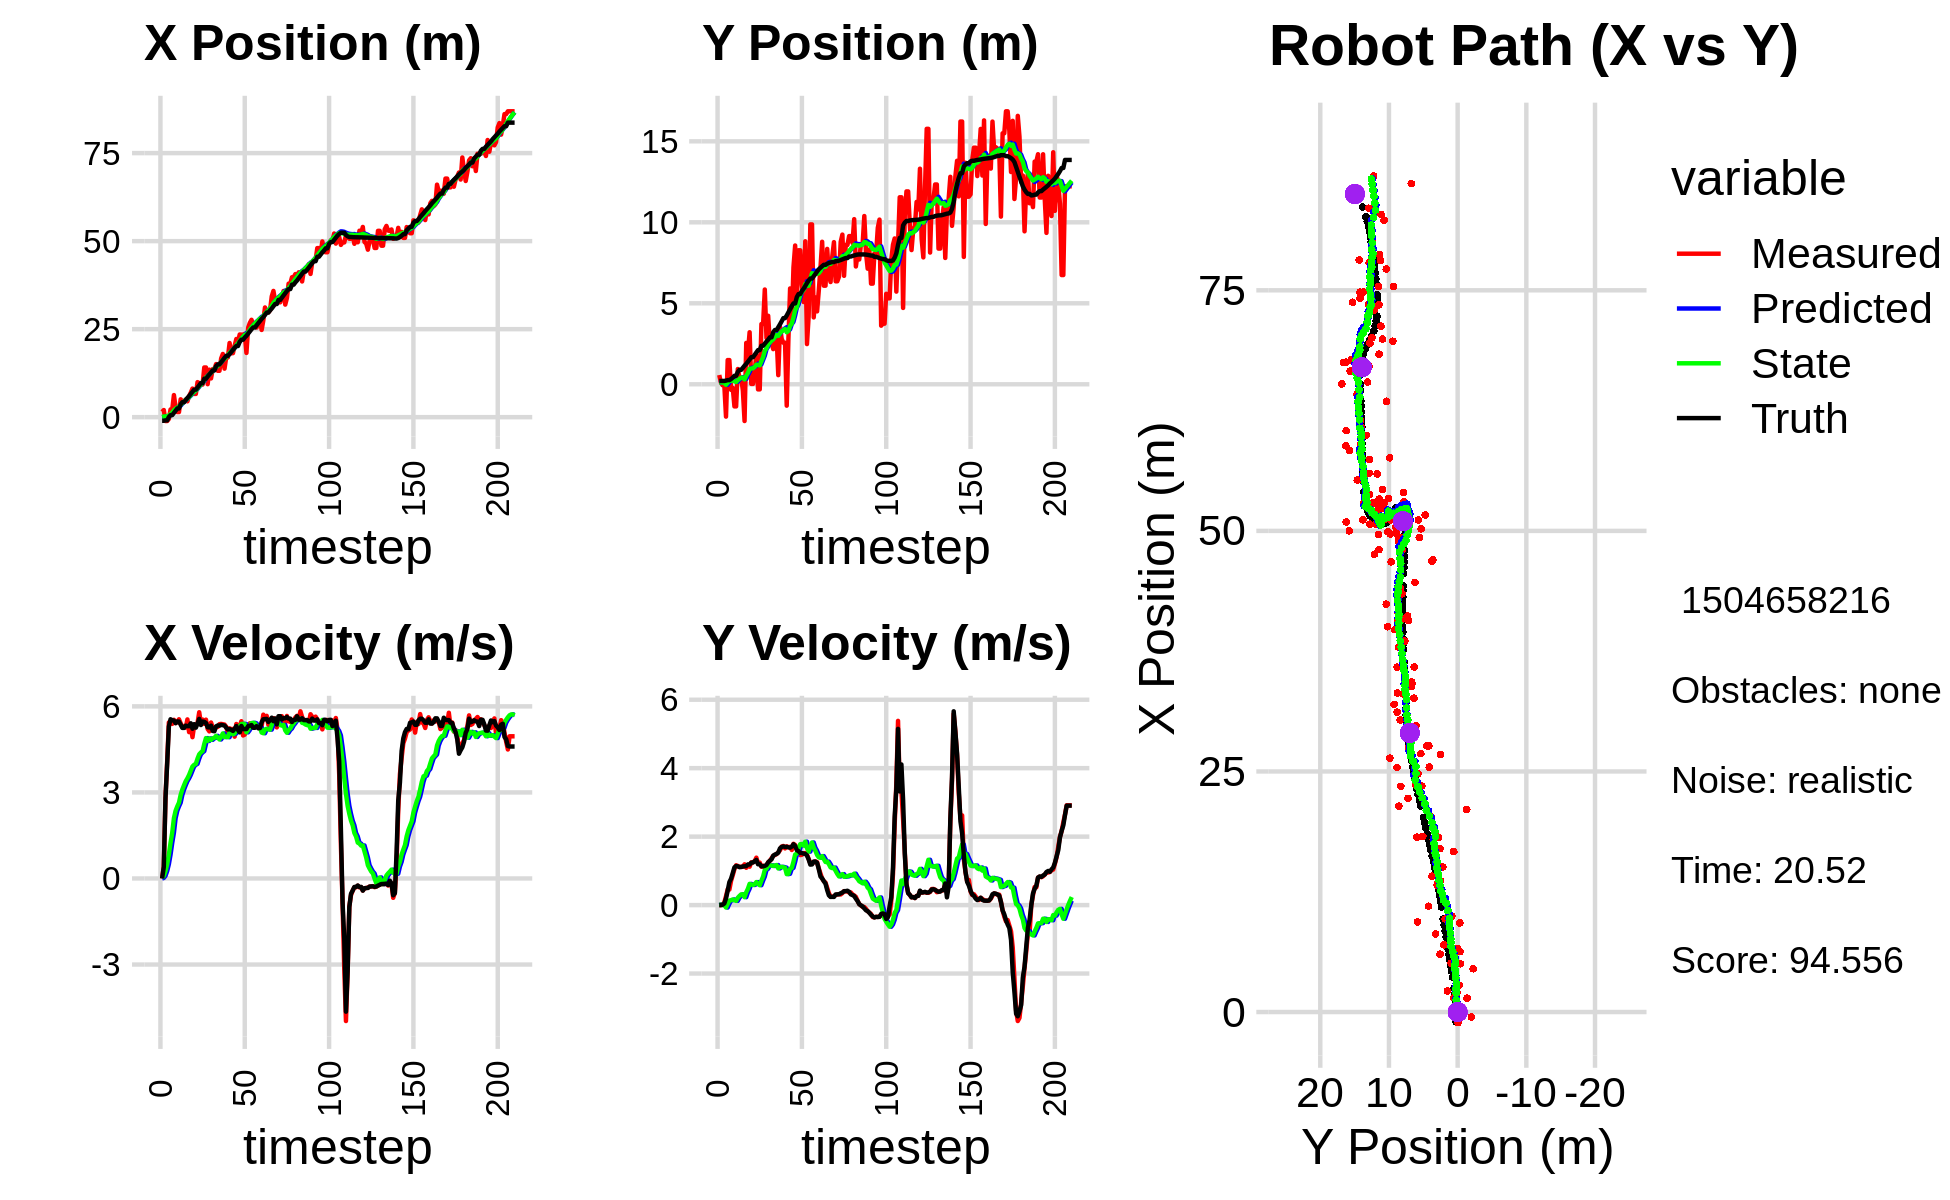

Data behind this chart, as committed beside it:
-5.263877804513310554e-01, 1.087930083254502245e+00, 0.000000000000000000e+00, -0.000000000000000000e+00, 0.000000000000000000e+00, 0.000000000000000000e+00, 0.000000000000000000e+00, 0.000000000000000000e+00, -2.920147026829869250e-02, 8.598892765072614630e-02, 0.000000000000000000e+00, 0.000000000000000000e+00, -1.018364906213042875e+00, 2.034134864390857167e-01, 0.000000000000000000e+00, 0.000000000000000000e+00, 0.000000000000000000e+00, 1.787854853319004178e-04
1.487088442184514303e+00, 5.707116417343007786e-01, 0.000000000000000000e+00, 0.000000000000000000e+00, -2.920147026829869250e-02, 8.598892765072614630e-02, 0.000000000000000000e+00, 0.000000000000000000e+00, 5.208248726653462446e-02, 1.208097323914154309e-01, 1.817160420904269727e-02, 1.174985924905014127e-02, -1.018364906213042875e+00, 2.034134864390857167e-01, 0.000000000000000000e+00, 0.000000000000000000e+00, 0.000000000000000000e+00, -6.792327621951699257e-04
2.022572755837195757e+00, 9.894868697107454814e-02, 4.239999373313685926e-01, 2.211271975496999589e-04, 5.389964768743889245e-02, 1.219847183163204479e-01, 1.817160420904269727e-02, 1.174985924905014127e-02, 1.706399618387282047e-01, 1.199275341855080557e-01, 9.087533744700117266e-02, 9.594596582535069168e-03, -1.018364906213042875e+00, 2.034134864390857167e-01, 4.000000000000000222e-01, 0.000000000000000000e+00, 4.000000059604644775e-01, -5.215264391154050827e-04
-1.098143652022909755e+00, -6.030676063250708929e-02, 2.828991068500476658e+00, 7.107233004049980096e-03, 1.797274955834283205e-01, 1.208869938437615588e-01, 9.087533744700117266e-02, 9.594596582535069168e-03, 1.896406940999612045e-01, 1.084066283465628666e-01, 2.587171976742678181e-01, 2.250018694481439700e-03, -9.219102859714575215e-01, 2.034658763443350227e-01, 2.799999999999999822e+00, 1.099999999999999936e-02, 2.799999952316284180e+00, -2.512280130758881569e-03
-1.098143652022909755e+00, -6.030676063250708929e-02, 4.072332085085280440e+00, 7.375646338245141209e-02, 2.155124138673879808e-01, 1.086316302160110076e-01, 2.587171976742678181e-01, 2.250018694481439700e-03, 2.757003267954592496e-01, 1.005256396619203518e-01, 4.980749139870038755e-01, 1.420512078757270313e-03, -9.219102859714575215e-01, 2.034658763443350227e-01, 4.000000000000000000e+00, 4.800000000000000100e-02, 4.000000000000000000e+00, -1.810962334275245667e-02
-5.025990004505446196e-01, -1.997891276639693459e+00, 5.438908155685686197e+00, 2.574974629159550998e-01, 3.255078181941596371e-01, 1.006676908697960726e-01, 4.980749139870038755e-01, 1.420512078757270313e-03, 4.770258094881312805e-01, -2.935262621562706453e-02, 8.324386101289286133e-01, -7.115497446960145078e-02, 5.305004152702537390e-02, 2.246076164694714716e-01, 5.293999999999999595e+00, 1.930000000000000049e-01, 5.296999931335449219e+00, -4.730826988816261292e-02
2.187460542070877700e+00, 1.494765674340670536e+00, 5.459653725548027303e+00, 4.600252170744807412e-01, 5.602696705010241640e-01, -3.646812366258721239e-02, 8.324386101289286133e-01, -7.115497446960145078e-02, 8.752687521580437835e-01, 9.392548777868335586e-02, 1.242256455875480947e+00, 3.761053683035517348e-02, 5.850133896058795635e-01, 2.570451848789649385e-01, 5.549000000000000377e+00, 4.219999999999999862e-01, 5.565000057220458984e+00, -8.406049013137817383e-02
2.187460542070877700e+00, 1.494765674340670536e+00, 5.388904327932277916e+00, 4.540639402917106549e-01, 9.994943977455919004e-01, 9.768654146171887320e-02, 1.242256455875480947e+00, 3.761053683035517348e-02, 1.277003475474797867e+00, 2.138095081599228620e-01, 1.595559845140712696e+00, 1.308407182975660776e-01, 5.850133896058795635e-01, 2.570451848789649385e-01, 5.516000000000000014e+00, 6.710000000000000409e-01, 5.556000232696533203e+00, -8.406049013137817383e-02
6.269792079962709153e+00, -3.456427246825836130e-01, 5.530565306565818240e+00, 7.103701655720074948e-01, 1.436559459988869136e+00, 2.268935799896794614e-01, 1.595559845140712696e+00, 1.308407182975660776e-01, 1.970719307322629454e+00, 2.165834927242847319e-01, 2.102417989599778103e+00, 1.412672428705213090e-01, 1.215590476859068181e+00, 3.222853739780056070e-01, 5.503000000000000114e+00, 7.710000000000000187e-01, 5.556000232696533203e+00, -1.277449578046798706e-01
2.767229556994314166e+00, -2.184877557995232866e-01, 5.417104238935221083e+00, 8.730123360655301923e-01, 2.180961106282607087e+00, 2.307102170113368711e-01, 2.102417989599778103e+00, 1.412672428705213090e-01, 2.389230724412840345e+00, 2.363192405178488331e-01, 2.360832490662992278e+00, 1.647094127518237139e-01, 1.845229149415694270e+00, 4.119960498082584910e-01, 5.413999999999999702e+00, 9.350000000000000533e-01, 5.493999958038330078e+00, -1.597846299409866333e-01
1.444204688364270739e+00, -1.366618322688848863e+00, 5.447359002136527906e+00, 1.051942173178051387e+00, 2.625313973479139751e+00, 2.527901817930311990e-01, 2.360832490662992278e+00, 1.647094127518237139e-01, 2.695060056449454677e+00, 1.850492472254573473e-01, 2.513089445178933623e+00, 1.399503301367741037e-01, 2.476111412333776407e+00, 5.226734410878487447e-01, 5.474999999999999645e+00, 1.102000000000000091e+00, 5.585000038146972656e+00, -1.907623410224914551e-01
1.444204688364270739e+00, -1.366618322688848863e+00, 5.549459082897687523e+00, 1.162929384106235808e+00, 2.946369000967348217e+00, 1.990442802391347576e-01, 2.513089445178933623e+00, 1.399503301367741037e-01, 2.989680897305395657e+00, 1.411748200258759467e-01, 2.641876699927768524e+00, 1.232684259380478764e-01, 2.476111412333776407e+00, 5.226734410878487447e-01, 5.466999999999999638e+00, 1.139999999999999902e+00, 5.585000038146972656e+00, -2.065681070089340210e-01
5.069365262934002025e+00, 9.415659284540596197e-01, 5.408383397709221718e+00, 1.143753327328008496e+00, 3.253868567298172643e+00, 1.535016626196807343e-01, 2.641876699927768524e+00, 1.232684259380478764e-01, 3.532509675833535923e+00, 2.586470133038768493e-01, 2.914177823212797502e+00, 2.152630636823755217e-01, 3.623175621005281233e+00, 7.589916713931940118e-01, 5.362000000000000099e+00, 1.133000000000000007e+00, 5.480000019073486328e+00, -2.084072083234786987e-01
4.483525499899760014e+00, 4.104564315361011184e-01, 5.278637384468787275e+00, 1.114455991722239636e+00, 3.823927458154815717e+00, 2.801733196721143959e-01, 2.914177823212797502e+00, 2.152630636823755217e-01, 3.995440037592869587e+00, 3.333350840218685662e-01, 3.100397073808700554e+00, 2.682450937109469580e-01, 4.246973991200616361e+00, 8.905086052051087719e-01, 5.248999999999999666e+00, 1.108999999999999986e+00, 5.364999771118164062e+00, -2.080700993537902832e-01
4.483525499899760014e+00, 4.104564315361011184e-01, 5.313861161209353590e+00, 1.121892636102304497e+00, 4.305479744973739642e+00, 3.601595933929632731e-01, 3.100397073808700554e+00, 2.682450937109469580e-01, 4.432722190820308938e+00, 4.052521033181994414e-01, 3.251032516847689902e+00, 3.138450150890527146e-01, 4.246973991200616361e+00, 8.905086052051087719e-01, 5.248000000000000220e+00, 1.112000000000000099e+00, 5.364999771118164062e+00, -2.080700993537902832e-01
5.020969778577179632e+00, -3.927135340694399845e-01, 5.259798817441503793e+00, 1.116532060066932619e+00, 4.757825442505078328e+00, 4.366366048271047018e-01, 3.251032516847689902e+00, 3.138450150890527146e-01, 4.880974077300030523e+00, 4.173912382516876685e-01, 3.391400178262717446e+00, 3.149388122635993215e-01, 4.850708962037103333e+00, 1.018319620290639049e+00, 5.326999999999999957e+00, 1.129999999999999893e+00, 5.445000171661376953e+00, -2.091716080904006958e-01
4.497423350939320663e+00, -2.269654379624653107e+00, 5.544547033422209559e+00, 1.190898500055851628e+00, 5.220114095126302090e+00, 4.488851194780476006e-01, 3.391400178262717446e+00, 3.149388122635993215e-01, 5.274718312601555326e+00, 3.003165180049912619e-01, 3.490586337607039624e+00, 2.314192066797821912e-01, 5.463381767287580182e+00, 1.149261129553661664e+00, 5.309999999999999609e+00, 1.133000000000000007e+00, 5.428999900817871094e+00, -2.115728855133056641e-01
6.013564016950432745e+00, 2.552686286471176569e+00, 5.101811578643934197e+00, 1.090232863025046628e+00, 5.623776946362259110e+00, 3.234584386729694727e-01, 3.490586337607039624e+00, 2.314192066797821912e-01, 5.736046953304587248e+00, 5.210283858769366727e-01, 3.610312428673886576e+00, 3.748271207722555509e-01, 5.974144935709890802e+00, 1.258637023906852281e+00, 5.307999999999999829e+00, 1.139999999999999902e+00, 5.428999900817871094e+00, -2.105287164449691772e-01
6.975868433844515160e+00, 1.984104527439202625e+00, 5.302906249885804613e+00, 1.177204759386691224e+00, 6.097078196171976217e+00, 5.585110979541622056e-01, 3.610312428673886576e+00, 3.748271207722555509e-01, 6.251093497742452598e+00, 6.968066595335936642e-01, 3.758670016040705164e+00, 4.775834148876839103e-01, 6.589585304308565483e+00, 1.392284584485598442e+00, 5.408999999999999808e+00, 1.187000000000000055e+00, 5.538000106811523438e+00, -2.184499055147171021e-01
8.118128478889982347e+00, 3.211710645292976896e+00, 4.925911560350428431e+00, 1.121650463437883660e+00, 6.626960499346522759e+00, 7.445650010223621162e-01, 3.758670016040705164e+00, 4.775834148876839103e-01, 6.801509587449310779e+00, 9.484779163977780092e-01, 3.904418708650380765e+00, 6.198162295101724562e-01, 7.195925712935893337e+00, 1.529032898660096285e+00, 5.221000000000000085e+00, 1.185999999999999943e+00, 5.354000091552734375e+00, -2.238867878913879395e-01
6.599601507057236915e+00, 2.067954666548572906e-02, 5.328951977524407191e+00, 1.247397436289856332e+00, 7.191951458314348677e+00, 1.010459539348795177e+00, 3.904418708650380765e+00, 6.198162295101724562e-01, 7.218332774085483905e+00, 9.702926411615491187e-01, 3.962422490365682837e+00, 6.031742836760800586e-01, 7.810769080970060507e+00, 1.670092774186919371e+00, 5.378999999999999559e+00, 1.241000000000000103e+00, 5.519999980926513672e+00, -2.299392819404602051e-01
6.599601507057236915e+00, 2.067954666548572906e-02, 5.329925587188359515e+00, 1.247625338174482623e+00, 7.614575023122052144e+00, 1.030610069529157125e+00, 3.962422490365682837e+00, 6.031742836760800586e-01, 7.605179026229002659e+00, 9.896471619406911335e-01, 3.995787361867026988e+00, 5.862136648269025141e-01, 7.810769080970060507e+00, 1.670092774186919371e+00, 5.258000000000000007e+00, 1.245999999999999996e+00, 5.403999805450439453e+00, -2.299392819404602051e-01
9.948835730680944067e+00, 8.501318827697346148e-01, 5.419991026620800234e+00, 1.283977875065522190e+00, 8.004757762415705358e+00, 1.048268528423381474e+00, 3.995787361867026988e+00, 5.862136648269025141e-01, 8.227268541914957822e+00, 1.066772103467570565e+00, 4.178527745181239261e+00, 6.081461329002963989e-01, 8.417126655767955157e+00, 1.813376737452431442e+00, 5.397000000000000242e+00, 1.280999999999999917e+00, 5.546999931335449219e+00, -2.326086163520812988e-01
9.670053243802573917e+00, 1.804189501273378404e+00, 5.794686242256980258e+00, 1.385416015384000055e+00, 8.645121316433082015e+00, 1.127586716757600138e+00, 4.178527745181239261e+00, 6.081461329002963989e-01, 8.806035360666323086e+00, 1.211200279038961991e+00, 4.327316211978898153e+00, 6.727040096775528388e-01, 9.043711662396390238e+00, 1.962982250747471680e+00, 5.562999999999999723e+00, 1.318999999999999950e+00, 5.717000007629394531e+00, -2.346785664558410645e-01
9.259915143290555761e+00, -3.157177443475870371e-01, 5.395370531656539015e+00, 1.208228320642763087e+00, 9.238766981864213079e+00, 1.278470680006717375e+00, 4.327316211978898153e+00, 6.727040096775528388e-01, 9.294193562554831090e+00, 1.190975630332676172e+00, 4.393163818962980471e+00, 6.244575617698571168e-01, 9.670544624646705500e+00, 2.108843995078303557e+00, 5.349000000000000199e+00, 1.193000000000000060e+00, 5.480999946594238281e+00, -2.203033566474914551e-01
9.259915143290555761e+00, -3.157177443475870371e-01, 5.539793784221211936e+00, 1.240570170546147599e+00, 9.733509944451128604e+00, 1.253421386509661950e+00, 4.393163818962980471e+00, 6.244575617698571168e-01, 9.754478230004338002e+00, 1.171320795666956016e+00, 4.439316406158649642e+00, 5.808539695389784985e-01, 9.670544624646705500e+00, 2.108843995078303557e+00, 5.469999999999999751e+00, 1.193000000000000060e+00, 5.598999977111816406e+00, -2.203033566474914551e-01
1.411484551467108162e+01, 3.719297958573228424e+00, 5.390597844600769406e+00, 1.121379213231389116e+00, 1.019840987062020332e+01, 1.229406192620853933e+00, 4.439316406158649642e+00, 5.808539695389784985e-01, 1.054984424090852535e+01, 1.429354522330816391e+00, 4.689698418483730258e+00, 7.153070903158029736e-01, 1.092215251953533794e+01, 2.377857876772017320e+00, 5.459999999999999964e+00, 1.133999999999999897e+00, 5.576000213623046875e+00, -2.050998806953430176e-01
1.411484551467108162e+01, 3.719297958573228424e+00, 5.536475065363249293e+00, 1.151725324694861774e+00, 1.101881408275689900e+01, 1.500885231362396599e+00, 4.689698418483730258e+00, 7.153070903158029736e-01, 1.130137717705314415e+01, 1.676875007676557505e+00, 4.893258553023302149e+00, 8.328594698859057566e-01, 1.092215251953533794e+01, 2.377857876772017320e+00, 5.419999999999999929e+00, 1.133999999999999897e+00, 5.537000179290771484e+00, -2.050998806953430176e-01
9.370895623975545874e+00, 5.850362730944604905e+00, 5.213020693175449694e+00, 1.096059193780427821e+00, 1.179070303235547357e+01, 1.760160954665147992e+00, 4.893258553023302149e+00, 8.328594698859057566e-01, 1.161913020011608388e+01, 2.059810891763020901e+00, 4.793562256997738302e+00, 1.026039682199061165e+00, 1.154272747058777782e+01, 2.507474137275639947e+00, 5.270999999999999908e+00, 1.145999999999999908e+00, 5.394000053405761719e+00, -2.072355896234512329e-01
1.348411703150544483e+01, 2.856238542529910163e+00, 5.127607470318957361e+00, 1.131654483114068688e+00, 1.209848642581585842e+01, 2.162414859982927151e+00, 4.793562256997738302e+00, 1.026039682199061165e+00, 1.222267854336513615e+01, 2.216001456646668366e+00, 4.881882599959835645e+00, 1.061341852468056901e+00, 1.215043163355882783e+01, 2.637895775786694319e+00, 5.264999999999999680e+00, 1.173000000000000043e+00, 5.394000053405761719e+00, -2.172163128852844238e-01
1.099993622302933538e+01, 4.229581310002013872e+00, 5.436466873083062978e+00, 1.253023900532654444e+00, 1.271086680336111918e+01, 2.322135641893474212e+00, 4.881882599959835645e+00, 1.061341852468056901e+00, 1.260600924724331939e+01, 2.464920258702983258e+00, 4.831267930326104576e+00, 1.154058838334881321e+00, 1.265674495707074065e+01, 2.751471949204957301e+00, 5.325999999999999623e+00, 1.247000000000000108e+00, 5.469999790191650391e+00, -2.265289425849914551e-01
1.364919489665836316e+01, 2.520679457650195854e+00, 5.267904265408206221e+00, 1.291881702444640956e+00, 1.308913604027593003e+01, 2.580326142536471412e+00, 4.831267930326104576e+00, 1.154058838334881321e+00, 1.315444454136079955e+01, 2.582378346331243080e+00, 4.885164929615444684e+00, 1.157239354529838726e+00, 1.327602481846172111e+01, 2.897501898698653822e+00, 5.142999999999999794e+00, 1.296999999999999931e+00, 5.303999900817871094e+00, -2.404902428388595581e-01
1.364919489665836316e+01, 2.520679457650195854e+00, 5.205065014545174229e+00, 1.368656956971551875e+00, 1.364296103432234375e+01, 2.698102281784227063e+00, 4.885164929615444684e+00, 1.157239354529838726e+00, 1.365947207542571640e+01, 2.695199767914860711e+00, 4.904786829270541659e+00, 1.158301913871892630e+00, 1.327602481846172111e+01, 2.897501898698653822e+00, 5.133000000000000007e+00, 1.336999999999999966e+00, 5.303999900817871094e+00, -2.571265995502471924e-01
1.507799625388737041e+01, 2.170001937035097583e+00, 5.271328716722348595e+00, 1.438190536678664921e+00, 1.414995075835277127e+01, 2.811029959302049797e+00, 4.904786829270541659e+00, 1.158301913871892630e+00, 1.424026880897111269e+01, 2.778642355554842513e+00, 4.972521551817528085e+00, 1.141742027240008062e+00, 1.448332500455506988e+01, 3.212431145597866244e+00, 5.302999999999999936e+00, 1.443999999999999950e+00, 5.495999813079833984e+00, -2.663501203060150146e-01
1.317075836677745393e+01, 2.966658754060232717e+00, 5.284096331627722520e+00, 1.463425017831809338e+00, 1.473752096415286594e+01, 2.892816558278843431e+00, 4.972521551817528085e+00, 1.141742027240008062e+00, 1.463164403074531528e+01, 2.912520100282626867e+00, 4.914344772009670237e+00, 1.158524568092924367e+00, 1.498520374320111870e+01, 3.350406123220016408e+00, 5.333000000000000185e+00, 1.475999999999999979e+00, 5.532999992370605469e+00, -2.701772451400756836e-01
1.317075836677745393e+01, 2.966658754060232717e+00, 5.379504946403107724e+00, 1.489848335087262665e+00, 1.512307850794628195e+01, 3.028372557091919326e+00, 4.914344772009670237e+00, 1.158524568092924367e+00, 1.499499652585715204e+01, 3.038976343780990241e+00, 4.846499349122469269e+00, 1.169709572188878832e+00, 1.498520374320111870e+01, 3.350406123220016408e+00, 5.326999999999999957e+00, 1.495999999999999996e+00, 5.532999992370605469e+00, -2.701772451400756836e-01
1.667985022119314920e+01, 5.622765551290843655e-01, 5.388712142762905444e+00, 1.542013831407939461e+00, 1.547964646076939843e+01, 3.155947300999878191e+00, 4.846499349122469269e+00, 1.169709572188878832e+00, 1.559985152750206971e+01, 2.990606024281420083e+00, 4.938199192009135707e+00, 1.070882286929146332e+00, 1.559804058092328916e+01, 3.522200299984127092e+00, 5.354000000000000092e+00, 1.532999999999999918e+00, 5.570000171661376953e+00, -2.787082493305206299e-01
1.794775629061587097e+01, 3.547824753119889873e+00, 5.377062502463743954e+00, 1.599781342130848882e+00, 1.609367144670298444e+01, 3.097694252974334539e+00, 4.938199192009135707e+00, 1.070882286929146332e+00, 1.625939739289957942e+01, 3.153104004058196796e+00, 5.055783816453470081e+00, 1.112900733100528283e+00, 1.620964336443230280e+01, 3.699776841405293393e+00, 5.344000000000000306e+00, 1.657000000000000028e+00, 5.594999790191650391e+00, -2.891796231269836426e-01
1.378008890143372156e+01, 2.804549766027886193e+00, 5.365231698655931858e+00, 1.709517561275668784e+00, 1.676497577454492571e+01, 3.264394077368249825e+00, 5.055783816453470081e+00, 1.112900733100528283e+00, 1.654903753695553803e+01, 3.258956154996055066e+00, 4.927818038636599063e+00, 1.117616254283788857e+00, 1.681829547903651800e+01, 3.886962128312096976e+00, 5.331000000000000405e+00, 1.699999999999999956e+00, 5.594999790191650391e+00, -3.084586560726165771e-01
1.697185623667818177e+01, 2.566220475592451589e+00, 5.289165088250368463e+00, 1.727087175718653222e+00, 1.704181934081919891e+01, 3.370717780424433929e+00, 4.927818038636599063e+00, 1.117616254283788857e+00, 1.705448280436446851e+01, 3.341657685418125023e+00, 4.946194251446597967e+00, 1.107673890568867892e+00, 1.742552661925400059e+01, 4.082826090426450172e+00, 5.259000000000000341e+00, 1.713999999999999968e+00, 5.531000137329101562e+00, -3.156178593635559082e-01
1.697185623667818177e+01, 2.566220475592451589e+00, 5.072427043749566877e+00, 1.656315042328599052e+00, 1.754910222950912768e+01, 3.452425074475011790e+00, 4.946194251446597967e+00, 1.107673890568867892e+00, 1.751066538912524706e+01, 3.414890640790108733e+00, 4.925455524490088166e+00, 1.091584835741203241e+00, 1.742552661925400059e+01, 4.082826090426450172e+00, 5.195999999999999730e+00, 1.699999999999999956e+00, 5.467000007629394531e+00, -3.156178593635559082e-01
2.106051850313580687e+01, -1.321237611179485905e+00, 5.233438948766167442e+00, 1.717317569619623008e+00, 1.800321094157425605e+01, 3.524049124364228902e+00, 4.925455524490088166e+00, 1.091584835741203241e+00, 1.825566635607722787e+01, 3.212150980402989742e+00, 5.094247739430311839e+00, 9.043131743349375196e-01, 1.792405223862659014e+01, 4.245750380345675978e+00, 5.206000000000000405e+00, 1.703000000000000069e+00, 5.477000236511230469e+00, -3.170722126960754395e-01
1.815656024229012999e+01, 2.786325884561285715e+00, 5.205656578466409279e+00, 1.692871919694329819e+00, 1.876509113002025941e+01, 3.302582297836483605e+00, 5.094247739430311839e+00, 9.043131743349375196e-01, 1.872348681647545376e+01, 3.301776975817610094e+00, 5.071077604773965852e+00, 9.145548572262142129e-01, 1.852162647296897191e+01, 4.441432429687958816e+00, 5.181000000000000050e+00, 1.687000000000000055e+00, 5.448999881744384766e+00, -3.144114613533020020e-01
1.818283063204912509e+01, 5.916562510919186835e+00, 5.210341071975339133e+00, 1.701089747265828400e+00, 1.923059457695284991e+01, 3.393232461540231615e+00, 5.071077604773965852e+00, 9.145548572262142129e-01, 1.915633005004885803e+01, 3.605598647350108266e+00, 5.028010595725342924e+00, 1.058571131425734890e+00, 1.911578846029223655e+01, 4.634806110134638502e+00, 5.144000000000000128e+00, 1.677999999999999936e+00, 5.409999847412109375e+00, -3.155729770660400391e-01
2.029776883174504576e+01, 3.840545548316295132e+00, 4.944347023762762916e+00, 1.610413153499985706e+00, 1.965913110962139143e+01, 3.711455760492681666e+00, 5.028010595725342924e+00, 1.058571131425734890e+00, 1.970445816455465149e+01, 3.745288395160607298e+00, 5.054334645432938089e+00, 1.087328210483354374e+00, 1.970948696179853599e+01, 4.828205061599932790e+00, 5.224000000000000199e+00, 1.707999999999999963e+00, 5.495999813079833984e+00, -3.148720860481262207e-01
2.220784747649674173e+01, 7.225514126416738847e+00, 5.385262562783895923e+00, 1.790132479655895059e+00, 2.020989162909794601e+01, 3.854021216208942668e+00, 5.054334645432938089e+00, 1.087328210483354374e+00, 2.038135839121328630e+01, 4.122100470663609961e+00, 5.172469352839446977e+00, 1.265161412206479374e+00, 2.021335887920299612e+01, 4.993709517472968429e+00, 5.314000000000000057e+00, 1.778000000000000025e+00, 5.604000091552734375e+00, -3.209222257137298584e-01
2.139385163832378822e+01, 8.568386031600836006e+00, 5.300588534874774105e+00, 1.756365115637332774e+00, 2.089860532649723268e+01, 4.248616611884258099e+00, 5.172469352839446977e+00, 1.265161412206479374e+00, 2.094341458208003459e+01, 4.573709000473653141e+00, 5.204534902086752624e+00, 1.475889224958865320e+00, 2.021335887920299612e+01, 4.993709517472968429e+00, 5.176000000000000156e+00, 1.727000000000000091e+00, 5.456999778747558594e+00, -3.199670612812042236e-01
2.348538970986400187e+01, 5.221540672415667217e+00, 5.298858940207900048e+00, 1.653994027997884864e+00, 2.146386807228871163e+01, 4.721297922969539762e+00, 5.204534902086752624e+00, 1.475889224958865320e+00, 2.162531926407879013e+01, 4.764383218660737995e+00, 5.309543534830605260e+00, 1.505358162202602879e+00, 2.140331935921965112e+01, 5.384742689910705593e+00, 5.092999999999999972e+00, 1.604000000000000092e+00, 5.340000152587890625e+00, -3.025582730770111084e-01
2.345121979700002512e+01, 8.273696853226253367e+00, 5.481569506203144648e+00, 1.606031920121446355e+00, 2.215627361756185110e+01, 4.914919034880997906e+00, 5.309543534830605260e+00, 1.505358162202602879e+00, 2.226528154741056653e+01, 5.155050249253074313e+00, 5.383548224030246132e+00, 1.657437260381585675e+00, 2.200889396713078128e+01, 5.569235278548080537e+00, 5.315999999999999837e+00, 1.576000000000000068e+00, 5.545000076293945312e+00, -2.850110530853271484e-01
2.345121979700002512e+01, 8.273696853226253367e+00, 4.985426305707298056e+00, 1.460668112174501099e+00, 2.280363636981359221e+01, 5.320793975291232769e+00, 5.383548224030246132e+00, 1.657437260381585675e+00, 2.283391831688581419e+01, 5.519101758216697462e+00, 5.391326274997035206e+00, 1.779211827818849123e+00, 2.200889396713078128e+01, 5.569235278548080537e+00, 5.206000000000000405e+00, 1.524000000000000021e+00, 5.423999786376953125e+00, -2.850110530853271484e-01
2.362604880380879990e+01, 6.119150681010178339e+00, 5.014946175170020837e+00, 1.470166353109097823e+00, 2.337305094438551833e+01, 5.697022940998582641e+00, 5.391326274997035206e+00, 1.779211827818849123e+00, 2.337382856806742382e+01, 5.712767186436746414e+00, 5.381031441644305247e+00, 1.784877941669149370e+00, 2.263153362317786232e+01, 5.750585986880009770e+00, 5.206000000000000405e+00, 1.522000000000000020e+00, 5.423999786376953125e+00, -2.851670086383819580e-01
1.825186157272308307e+01, 5.079721702281626783e+00, 5.232552949435539169e+00, 1.513340319377841192e+00, 2.391193171223185487e+01, 5.891254980603661373e+00, 5.381031441644305247e+00, 1.784877941669149370e+00, 2.346567209873790461e+01, 5.822148085014574370e+00, 5.093994696426541680e+00, 1.737802127714979994e+00, 2.312961673752103309e+01, 5.895981742375207446e+00, 5.211000000000000298e+00, 1.504000000000000004e+00, 5.423999786376953125e+00, -2.815344929695129395e-01
2.540833544790275411e+01, 8.828762961342322413e+00, 5.273646878176769803e+00, 1.522421717957550324e+00, 2.397507156838056019e+01, 5.995928297786072392e+00, 5.093994696426541680e+00, 1.737802127714979994e+00, 2.409518466956863847e+01, 6.184969387891649184e+00, 5.175256083991602196e+00, 1.853509094847129779e+00, 2.373144912734362677e+01, 6.069616271461757862e+00, 5.312000000000000277e+00, 1.495999999999999996e+00, 5.518000125885009766e+00, -2.810438275337219238e-01
2.676102685923769542e+01, 2.482271624356861661e+00, 5.408784955268387762e+00, 1.470057999357891720e+00, 2.461271027796779975e+01, 6.370320297376362184e+00, 5.175256083991602196e+00, 1.853509094847129779e+00, 2.479095819054627370e+01, 6.080401236506679297e+00, 5.294900325653373763e+00, 1.666318996723300305e+00, 2.434695625292192034e+01, 6.243622733160482774e+00, 5.323999999999999844e+00, 1.449999999999999956e+00, 5.518000125885009766e+00, -2.653802037239074707e-01
2.765440177951666456e+01, 4.193004799323102105e+00, 5.406611738021115166e+00, 1.351620510375936446e+00, 2.532044822311161170e+01, 6.247033136179009460e+00, 5.294900325653373763e+00, 1.666318996723300305e+00, 2.550699176429915127e+01, 6.088842544045607319e+00, 5.416309955534452492e+00, 1.562741046981698911e+00, 2.495943927802146689e+01, 6.405169440058145369e+00, 5.347999999999999865e+00, 1.334999999999999964e+00, 5.512000083923339844e+00, -2.449730187654495239e-01
2.637661123263620055e+01, 9.870880080783459576e+00, 5.340370411219342195e+00, 1.220217057784139358e+00, 2.604862275985259501e+01, 6.245116648743777255e+00, 5.416309955534452492e+00, 1.562741046981698911e+00, 2.607025115296258022e+01, 6.484065679728832521e+00, 5.427838697641068855e+00, 1.708040644429549282e+00, 2.548007774406792691e+01, 6.530525161330029249e+00, 5.253999999999999559e+00, 1.181999999999999940e+00, 5.386000156402587891e+00, -2.246330380439758301e-01
2.637661123263620055e+01, 9.870880080783459576e+00, 5.284156894189344200e+00, 1.232543387025859083e+00, 2.661303502272668808e+01, 6.654869744171787005e+00, 5.427838697641068855e+00, 1.708040644429549282e+00, 2.658751385124243072e+01, 6.859111875248760093e+00, 5.407548256748064830e+00, 1.829743955982300552e+00, 2.548007774406792691e+01, 6.530525161330029249e+00, 5.253000000000000114e+00, 1.187999999999999945e+00, 5.386000156402587891e+00, -2.291553765535354614e-01
2.545073258934716520e+01, 4.128114176904250421e+00, 5.331875757689999773e+00, 1.243673936481875186e+00, 2.712826867691723720e+01, 7.042086270846990459e+00, 5.407548256748064830e+00, 1.829743955982300552e+00, 2.699442126737131176e+01, 6.811408750374573273e+00, 5.320563367598065696e+00, 1.676963701108773463e+00, 2.608726024653936904e+01, 6.667843771831454269e+00, 5.309999999999999609e+00, 1.272000000000000020e+00, 5.460000038146972656e+00, -2.291553765535354614e-01
2.684943345197147835e+01, 5.366347027889545096e+00, 5.331269988126555504e+00, 1.276668685876585219e+00, 2.752647760413111655e+01, 6.979105120485450620e+00, 5.320563367598065696e+00, 1.676963701108773463e+00, 2.747452195000364839e+01, 6.848029416719196405e+00, 5.287947161014262321e+00, 1.589231974905732425e+00, 2.669654655481488703e+01, 6.812671614594188796e+00, 5.235999999999999766e+00, 1.270999999999999908e+00, 5.388000011444091797e+00, -2.350419163703918457e-01
2.766587311083584666e+01, 4.501159621008778977e+00, 5.228653208278578823e+00, 1.254317770213942973e+00, 2.800331666610507497e+01, 7.006952614209769337e+00, 5.287947161014262321e+00, 1.589231974905732425e+00, 2.797418692331055823e+01, 6.816173015466786111e+00, 5.267788772164757383e+00, 1.464917857332810991e+00, 2.730051517508003656e+01, 6.958381605998863684e+00, 5.243999999999999773e+00, 1.237999999999999989e+00, 5.388000011444091797e+00, -2.354438900947570801e-01
2.477393150362819796e+01, 5.766551447530658514e+00, 5.303050193306385829e+00, 1.075442797919341720e+00, 2.850096580052703388e+01, 6.962664801200067366e+00, 5.267788772164757383e+00, 1.464917857332810991e+00, 2.821377214492273922e+01, 6.861298526383103891e+00, 5.086811274389601678e+00, 1.395979675509040119e+00, 2.791283702847354675e+01, 7.097611380471076536e+00, 5.448000000000000398e+00, 1.052999999999999936e+00, 5.548999786376953125e+00, -2.000835537910461426e-01
... 150 more rows
